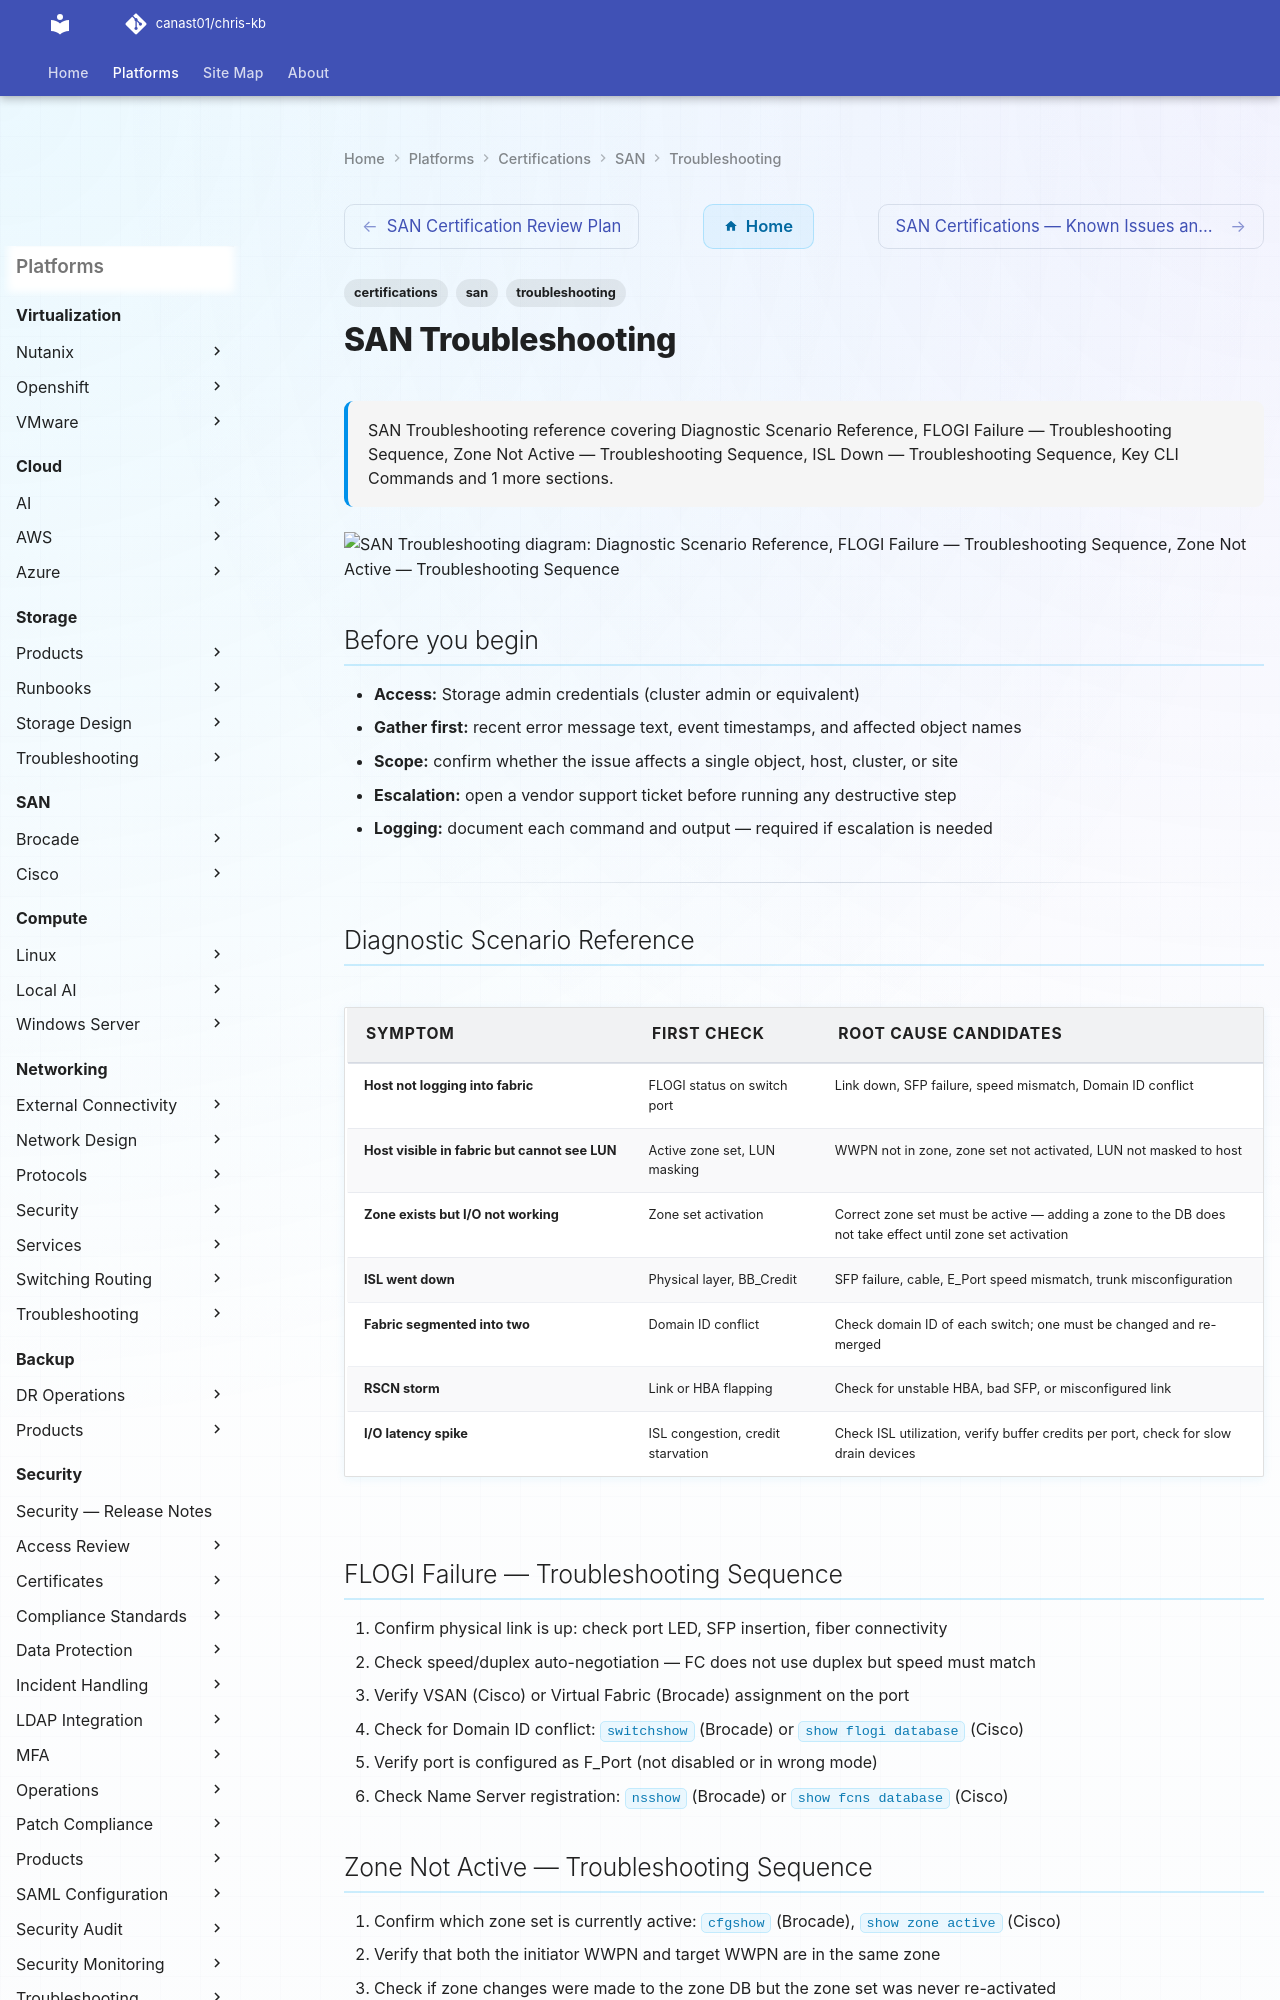

repository: canast01/chris-kb · page: certifications/san/troubleshooting/index.html · generator: mkdocs

---
tags:
  - certifications
  - san
  - troubleshooting
search:
  boost: 1.5
description: "SAN Troubleshooting reference covering Diagnostic Scenario Reference, FLOGI Failure — Troubleshooting Sequence, Zone Not Active — Troubleshooting..."
---
# SAN Troubleshooting

<div class="kb-summary">
SAN Troubleshooting reference covering Diagnostic Scenario Reference, FLOGI Failure — Troubleshooting Sequence, Zone Not Active — Troubleshooting Sequence, ISL Down — Troubleshooting Sequence, Key CLI Commands and 1 more sections.
</div>

```d2
direction: down

symptom: Identify Symptom {shape: diamond}
diagnostic_scenario_reference: "Diagnostic Scenario Reference" {shape: rectangle}
flogi_failure_troubleshooting_sequen: "FLOGI Failure — Troubleshooting Sequence" {shape: rectangle}
zone_not_active_troubleshooting_sequ: "Zone Not Active — Troubleshooting Sequence" {shape: rectangle}
isl_down_troubleshooting_sequence: "ISL Down — Troubleshooting Sequence" {shape: rectangle}
key_cli_commands: "Key CLI Commands" {shape: rectangle}
study_checklist: "Study Checklist" {shape: rectangle}
resolution: Resolve or Escalate {shape: oval}

symptom -> diagnostic_scenario_reference: investigate
symptom -> flogi_failure_troubleshooting_sequen: investigate
symptom -> zone_not_active_troubleshooting_sequ: investigate
symptom -> isl_down_troubleshooting_sequence: investigate
symptom -> key_cli_commands: investigate
symptom -> study_checklist: investigate
diagnostic_scenario_reference -> resolution
flogi_failure_troubleshooting_sequen -> resolution
zone_not_active_troubleshooting_sequ -> resolution
isl_down_troubleshooting_sequence -> resolution
key_cli_commands -> resolution
study_checklist -> resolution
```

## Before you begin

- **Access:** Storage admin credentials (cluster admin or equivalent)
- **Gather first:** recent error message text, event timestamps, and affected object names
- **Scope:** confirm whether the issue affects a single object, host, cluster, or site
- **Escalation:** open a vendor support ticket before running any destructive step
- **Logging:** document each command and output — required if escalation is needed

---
